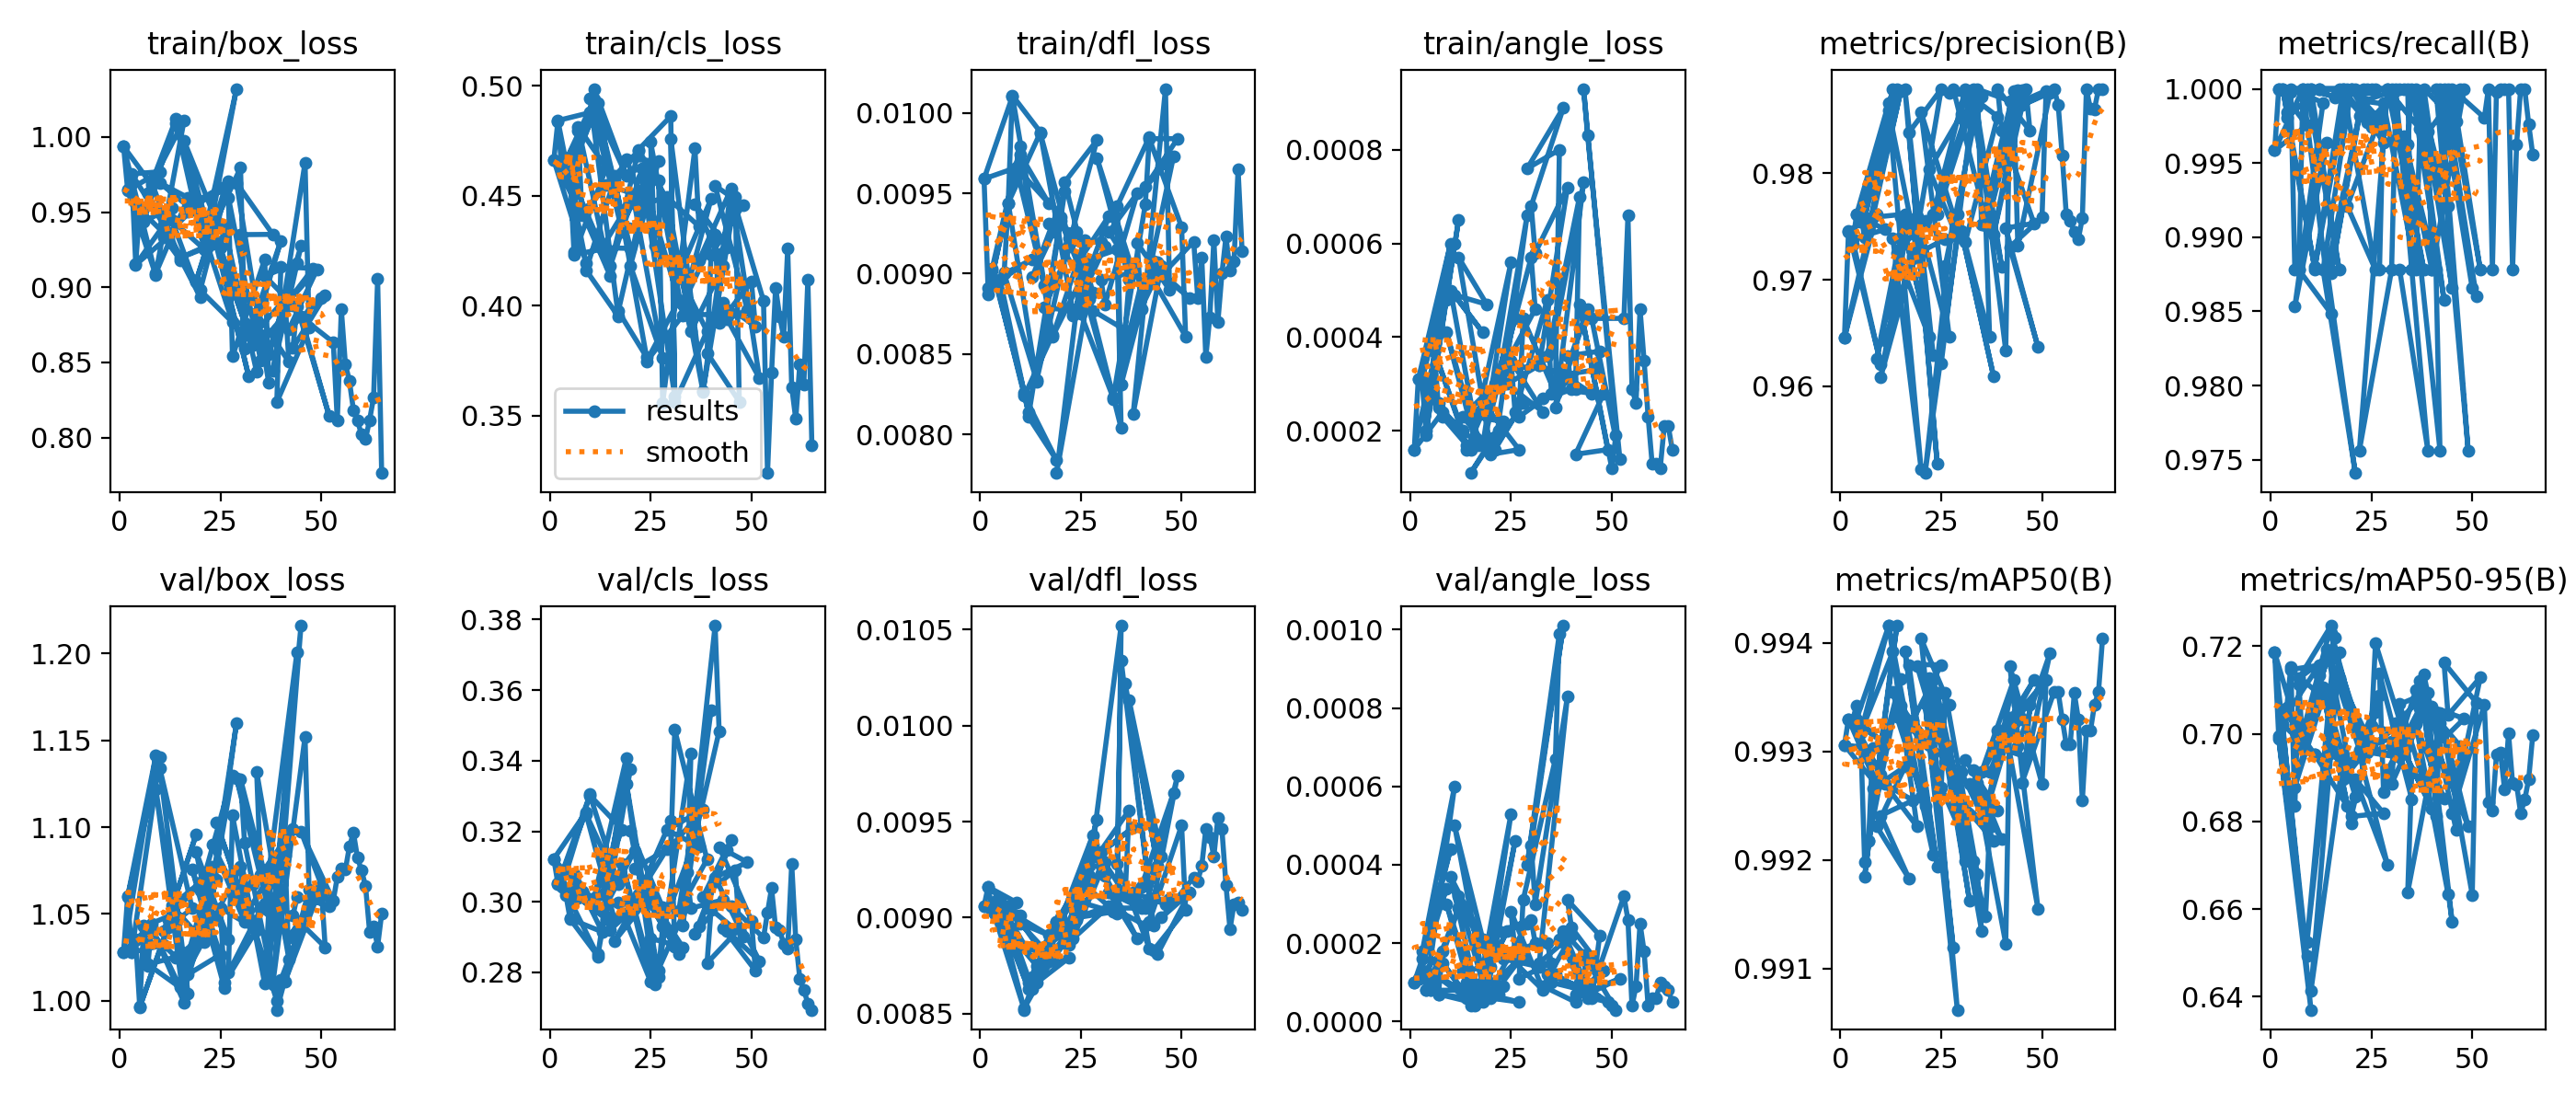

Data behind this chart, as committed beside it:
epoch, time, train/box_loss, train/cls_loss, train/dfl_loss, train/angle_loss, metrics/precision(B), metrics/recall(B), metrics/mAP50(B), metrics/mAP50-95(B), val/box_loss, val/cls_loss, val/dfl_loss, val/angle_loss, lr/pg0, lr/pg1, lr/pg2
1, 3.675, 0.9936, 0.4662, 0.00959, 0.00016, 0.9646, 0.9959, 0.9931, 0.7186, 1.028, 0.3122, 0.00906, 0.0001, 0.00016, 0.00016, 0.00016
2, 6.392, 0.9648, 0.4837, 0.00891, 0.00031, 0.9746, 1, 0.9933, 0.6994, 1.06, 0.3053, 0.00916, 0.00011, 0.0003387, 0.0003387, 0.0003387
3, 9.165, 0.9748, 0.4618, 0.00902, 0.0003, 0.9733, 1, 0.9933, 0.7022, 1.028, 0.3045, 0.00905, 0.00016, 0.0005159, 0.0005159, 0.0005159
4, 11.79, 0.9157, 0.4578, 0.00895, 0.00019, 0.9761, 0.9984, 0.9934, 0.706, 1.035, 0.3019, 0.00909, 8e-05, 0.0006917, 0.0006917, 0.0006917
5, 14.36, 0.9517, 0.4605, 0.00896, 0.00029, 0.9762, 0.9998, 0.9932, 0.7151, 0.9965, 0.2954, 0.009, 8e-05, 0.0008661, 0.0008661, 0.0008661
6, 17.04, 0.9441, 0.4245, 0.00901, 0.00037, 0.974, 0.9878, 0.992, 0.6834, 1.044, 0.3066, 0.00905, 0.00012, 0.001039, 0.001039, 0.001039
7, 19.72, 0.9624, 0.4797, 0.00944, 0.00025, 0.975, 0.9878, 0.9922, 0.7113, 1.02, 0.3015, 0.00893, 7e-05, 0.001211, 0.001211, 0.001211
8, 24.26, 0.9681, 0.4412, 0.0101, 0.00024, 0.976, 1, 0.993, 0.6967, 1.044, 0.303, 0.00887, 0.00018, 0.001381, 0.001381, 0.001381
1, 5.617, 0.9936, 0.4662, 0.00959, 0.00016, 0.9646, 0.9959, 0.9931, 0.7186, 1.028, 0.3122, 0.00906, 0.0001, 0.00016, 0.00016, 0.00016
9, 28.65, 0.9079, 0.4195, 0.00966, 0.00048, 0.9761, 0.9975, 0.9927, 0.6492, 1.141, 0.3254, 0.00908, 0.00034, 0.001549, 0.001549, 0.001549
2, 10.53, 0.9644, 0.4842, 0.00887, 0.00031, 0.9746, 1, 0.9933, 0.6988, 1.06, 0.3049, 0.00916, 0.00011, 0.0003378, 0.0003378, 0.0003378
10, 32.89, 0.9768, 0.4878, 0.00979, 0.0006, 0.9621, 1, 0.9928, 0.637, 1.14, 0.3305, 0.00901, 0.00044, 0.001717, 0.001717, 0.001717
3, 15.28, 0.9754, 0.4621, 0.00903, 0.00031, 0.9738, 1, 0.9933, 0.7021, 1.028, 0.3042, 0.00905, 0.00018, 0.0005131, 0.0005131, 0.0005131
11, 37.39, 0.9415, 0.4939, 0.00826, 0.0006, 0.9747, 0.9878, 0.9931, 0.6952, 1.032, 0.3003, 0.00852, 0.0006, 0.001882, 0.001882, 0.001882
4, 19.85, 0.915, 0.4573, 0.00895, 0.0002, 0.9761, 0.998, 0.9933, 0.7044, 1.036, 0.3028, 0.00909, 8e-05, 0.0006861, 0.0006861, 0.0006861
12, 41.92, 0.9333, 0.4921, 0.00814, 0.00065, 0.9866, 1, 0.9942, 0.7156, 1.042, 0.2845, 0.00863, 0.00029, 0.001913, 0.001913, 0.001913
5, 24.44, 0.9519, 0.4602, 0.00896, 0.00027, 0.9755, 1, 0.9932, 0.7146, 0.9964, 0.2952, 0.00901, 8e-05, 0.0008568, 0.0008568, 0.0008568
13, 46.13, 0.9529, 0.4256, 0.00909, 0.0002, 0.9879, 0.9991, 0.9939, 0.7083, 1.05, 0.2915, 0.00863, 8e-05, 0.001905, 0.001905, 0.001905
6, 28.93, 0.9439, 0.4232, 0.009, 0.00037, 0.9758, 0.9853, 0.9919, 0.6878, 1.043, 0.3078, 0.00904, 0.00012, 0.001025, 0.001025, 0.001025
14, 50.13, 1.012, 0.4627, 0.00834, 0.00017, 0.9879, 0.9964, 0.9942, 0.7175, 1.025, 0.2951, 0.00875, 6e-05, 0.001897, 0.001897, 0.001897
7, 33.57, 0.9628, 0.4815, 0.00944, 0.00026, 0.9748, 0.9878, 0.9922, 0.7126, 1.021, 0.3012, 0.00893, 7e-05, 0.001191, 0.001191, 0.001191
15, 54.53, 0.9178, 0.4135, 0.00988, 0.00016, 0.9878, 0.9849, 0.9937, 0.7247, 1.008, 0.2951, 0.00874, 5e-05, 0.001889, 0.001889, 0.001889
8, 38.07, 0.9697, 0.4429, 0.01011, 0.00023, 0.9759, 1, 0.9927, 0.7005, 1.042, 0.3029, 0.00889, 0.00015, 0.001354, 0.001354, 0.001354
16, 58.55, 1.011, 0.4573, 0.00893, 0.00018, 0.9762, 0.9995, 0.9929, 0.722, 0.9989, 0.2952, 0.0088, 4e-05, 0.001881, 0.001881, 0.001881
9, 42.28, 0.9095, 0.4161, 0.00966, 0.00041, 0.9626, 1, 0.9923, 0.6524, 1.122, 0.3249, 0.00901, 0.0003, 0.001516, 0.001516, 0.001516
17, 62.78, 0.9596, 0.3951, 0.00944, 0.00017, 0.9757, 0.9878, 0.9918, 0.7185, 1.004, 0.3049, 0.00891, 5e-05, 0.001873, 0.001873, 0.001873
10, 46.4, 0.9694, 0.4941, 0.00974, 0.0005, 0.9609, 1, 0.9924, 0.6414, 1.134, 0.3301, 0.00897, 0.00037, 0.001674, 0.001674, 0.001674
18, 66.84, 0.9515, 0.4334, 0.00862, 0.00041, 0.972, 1, 0.9926, 0.6944, 1.053, 0.3205, 0.00879, 0.00021, 0.001865, 0.001865, 0.001865
11, 50.64, 0.9331, 0.4987, 0.00824, 0.00049, 0.9643, 0.988, 0.9927, 0.6952, 1.04, 0.3011, 0.00853, 0.0005, 0.001831, 0.001831, 0.001831
19, 70.98, 0.9037, 0.4592, 0.00784, 0.00047, 0.9726, 1, 0.9923, 0.6835, 1.096, 0.3409, 0.00898, 6e-05, 0.001857, 0.001857, 0.001857
12, 54.92, 0.9351, 0.4873, 0.00811, 0.00057, 0.9859, 1, 0.9942, 0.7134, 1.047, 0.2853, 0.00866, 0.00032, 0.001855, 0.001855, 0.001855
20, 75.16, 0.8935, 0.426, 0.00935, 0.00016, 0.9522, 1, 0.9926, 0.6795, 1.068, 0.3377, 0.009, 0.00014, 0.00185, 0.00185, 0.00185
13, 58.84, 0.9446, 0.4264, 0.00898, 0.00023, 0.9739, 0.9878, 0.9936, 0.7107, 1.055, 0.3021, 0.00869, 0.00013, 0.001842, 0.001842, 0.001842
21, 79.15, 0.9254, 0.4507, 0.00951, 0.0003, 0.9756, 0.9741, 0.9925, 0.6857, 1.034, 0.3145, 0.00887, 7e-05, 0.001842, 0.001842, 0.001842
14, 63.1, 1.009, 0.455, 0.00833, 0.00016, 0.9725, 0.9878, 0.9933, 0.7192, 1.025, 0.2991, 0.00866, 0.0001, 0.001828, 0.001828, 0.001828
22, 83.35, 0.927, 0.4705, 0.00922, 0.0002, 0.9646, 0.9982, 0.9931, 0.6964, 1.04, 0.2995, 0.00879, 7e-05, 0.001834, 0.001834, 0.001834
15, 67.23, 0.9195, 0.4179, 0.00987, 0.00011, 0.9759, 0.9876, 0.9934, 0.723, 1.01, 0.2921, 0.00873, 4e-05, 0.001815, 0.001815, 0.001815
23, 87.47, 0.9291, 0.4625, 0.00877, 0.00022, 0.963, 1, 0.992, 0.6962, 1.077, 0.3032, 0.00896, 9e-05, 0.001826, 0.001826, 0.001826
16, 71.37, 0.9974, 0.4591, 0.00879, 0.00023, 0.9879, 0.9994, 0.9939, 0.7185, 1.005, 0.2888, 0.00884, 7e-05, 0.001802, 0.001802, 0.001802
24, 91.61, 0.9439, 0.3766, 0.00926, 0.00033, 0.9528, 1, 0.9919, 0.6957, 1.07, 0.3003, 0.00899, 0.00023, 0.001818, 0.001818, 0.001818
17, 75.57, 0.9501, 0.3975, 0.00931, 0.00024, 0.9839, 1, 0.9938, 0.7126, 1.015, 0.2999, 0.00887, 8e-05, 0.001789, 0.001789, 0.001789
25, 95.85, 0.9662, 0.4617, 0.00896, 0.00056, 0.9879, 0.9974, 0.9938, 0.6976, 1.027, 0.2774, 0.00904, 0.00053, 0.00181, 0.00181, 0.00181
18, 79.67, 0.9555, 0.4375, 0.00861, 0.00017, 0.9722, 1, 0.9933, 0.6896, 1.076, 0.3107, 0.00892, 5e-05, 0.001776, 0.001776, 0.001776
26, 99.93, 0.9647, 0.4342, 0.00921, 0.00044, 0.9738, 0.9878, 0.9929, 0.705, 1.008, 0.2767, 0.00918, 0.00046, 0.001802, 0.001802, 0.001802
19, 83.88, 0.9041, 0.4666, 0.00776, 0.00025, 0.976, 0.9921, 0.9938, 0.6907, 1.086, 0.3335, 0.00898, 7e-05, 0.001762, 0.001762, 0.001762
27, 104.1, 0.9704, 0.4659, 0.00889, 0.00016, 0.9646, 0.998, 0.9934, 0.7087, 1.036, 0.2788, 0.00927, 5e-05, 0.001794, 0.001794, 0.001794
20, 88.02, 0.898, 0.4181, 0.00933, 0.00015, 0.9857, 1, 0.994, 0.6811, 1.063, 0.3201, 0.00899, 6e-05, 0.001749, 0.001749, 0.001749
28, 108.2, 0.8767, 0.3762, 0.00888, 0.00026, 0.9761, 0.9963, 0.9912, 0.6819, 1.13, 0.2984, 0.00943, 0.00017, 0.001786, 0.001786, 0.001786
21, 92.35, 0.9346, 0.4464, 0.00957, 0.00016, 0.9518, 1, 0.9934, 0.6896, 1.037, 0.3094, 0.00888, 0.0001, 0.001736, 0.001736, 0.001736
29, 112.6, 1.032, 0.4487, 0.00983, 0.00066, 0.974, 1, 0.9906, 0.6701, 1.16, 0.3149, 0.00951, 0.00025, 0.001778, 0.001778, 0.001778
22, 96.44, 0.9329, 0.471, 0.00918, 0.00031, 0.9804, 0.9756, 0.9937, 0.6954, 1.041, 0.302, 0.00886, 0.00023, 0.001723, 0.001723, 0.001723
30, 116.7, 0.9796, 0.4862, 0.0092, 0.00057, 0.9856, 0.9878, 0.9923, 0.6972, 1.078, 0.3229, 0.00927, 0.00026, 0.00177, 0.00177, 0.00177
31, 120.8, 0.8764, 0.3585, 0.00917, 0.00046, 0.9879, 0.9989, 0.992, 0.7014, 1.045, 0.2873, 0.00929, 0.0002, 0.001762, 0.001762, 0.001762
23, 100.6, 0.9385, 0.4583, 0.00874, 0.00033, 0.9762, 0.9992, 0.9937, 0.6959, 1.09, 0.3031, 0.00889, 0.00016, 0.00171, 0.00171, 0.00171
32, 124.9, 0.841, 0.4024, 0.00936, 0.00034, 0.9864, 1, 0.9916, 0.6946, 1.048, 0.2853, 0.00906, 0.00014, 0.001754, 0.001754, 0.001754
24, 104.6, 0.9305, 0.3747, 0.00906, 0.0003, 0.9761, 0.9977, 0.9935, 0.6971, 1.103, 0.303, 0.009, 0.00017, 0.001696, 0.001696, 0.001696
33, 128.9, 0.8615, 0.3956, 0.00823, 0.00024, 0.9868, 1, 0.992, 0.6999, 1.042, 0.2871, 0.00903, 8e-05, 0.001747, 0.001747, 0.001747
25, 108.8, 0.9265, 0.4745, 0.00875, 0.00035, 0.9621, 1, 0.9927, 0.7018, 1.054, 0.2897, 0.00908, 0.00028, 0.001683, 0.001683, 0.001683
26, 112.9, 0.9403, 0.4271, 0.00908, 0.00024, 0.9714, 1, 0.9935, 0.7207, 1.01, 0.2784, 0.00917, 0.00018, 0.00167, 0.00167, 0.00167
34, 133.2, 0.8436, 0.4115, 0.00915, 0.00048, 0.9862, 1, 0.9919, 0.6972, 1.041, 0.2989, 0.00902, 0.0002, 0.001739, 0.001739, 0.001739
... 50 more rows
